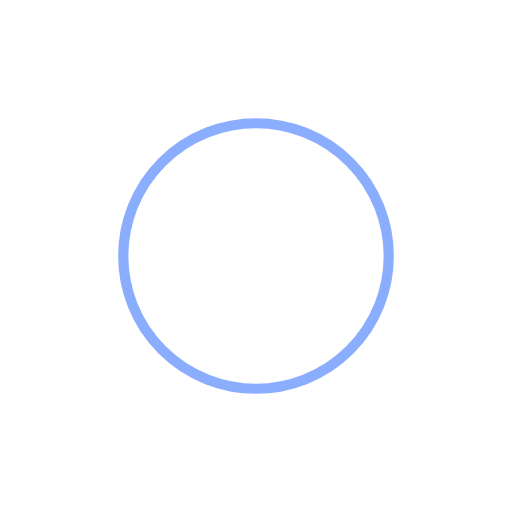
t = 0.00 s
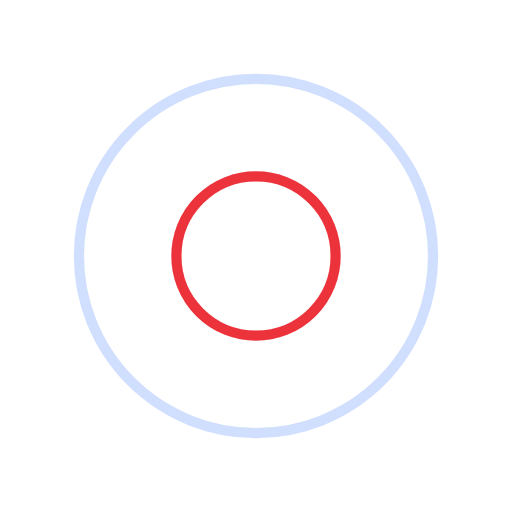
t = 0.36 s
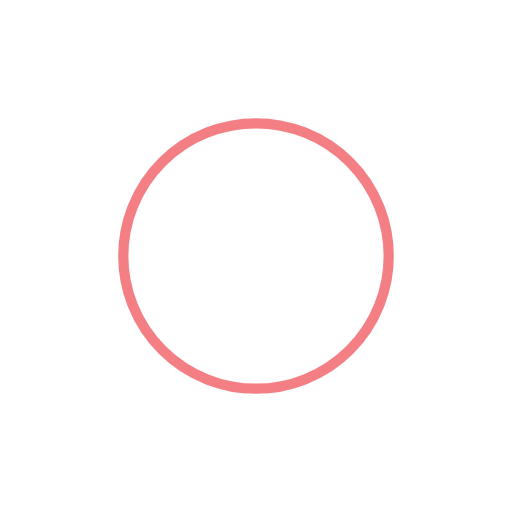
t = 0.71 s
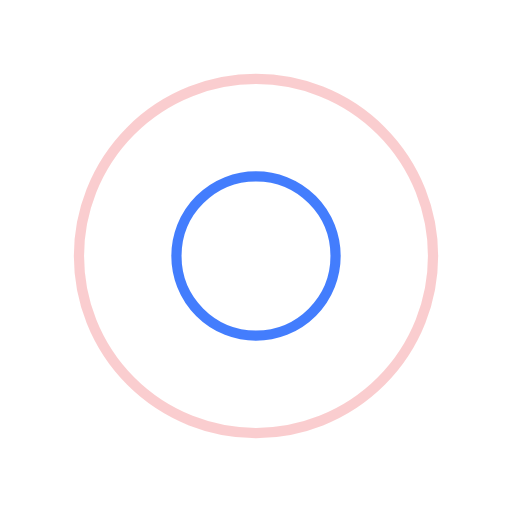
t = 1.07 s

The animated SVG that drew these frames (rendered in a browser with its animation timeline set to each time). Animation: 4 SMIL elements (animate=4); one cycle of 1.43 s, repeats indefinitely.

<svg xmlns="http://www.w3.org/2000/svg" viewBox="0 0 100 100" preserveAspectRatio="xMidYMid" width="200" height="200" style="shape-rendering: auto; display: block; background: transparent;" xmlns:xlink="http://www.w3.org/1999/xlink"><g><circle stroke-width="2" stroke="#e7000b" fill="none" r="0" cy="50" cx="50">
  <animate begin="0s" calcMode="spline" keySplines="0 0.2 0.8 1" keyTimes="0;1" values="0;40" dur="1.4285714285714284s" repeatCount="indefinite" attributeName="r"></animate>
  <animate begin="0s" calcMode="spline" keySplines="0.2 0 0.8 1" keyTimes="0;1" values="1;0" dur="1.4285714285714284s" repeatCount="indefinite" attributeName="opacity"></animate>
</circle><circle stroke-width="2" stroke="#155dfc" fill="none" r="0" cy="50" cx="50">
  <animate begin="-0.7142857142857142s" calcMode="spline" keySplines="0 0.2 0.8 1" keyTimes="0;1" values="0;40" dur="1.4285714285714284s" repeatCount="indefinite" attributeName="r"></animate>
  <animate begin="-0.7142857142857142s" calcMode="spline" keySplines="0.2 0 0.8 1" keyTimes="0;1" values="1;0" dur="1.4285714285714284s" repeatCount="indefinite" attributeName="opacity"></animate>
</circle><g></g></g><!-- [ldio] generated by https://loading.io --></svg>